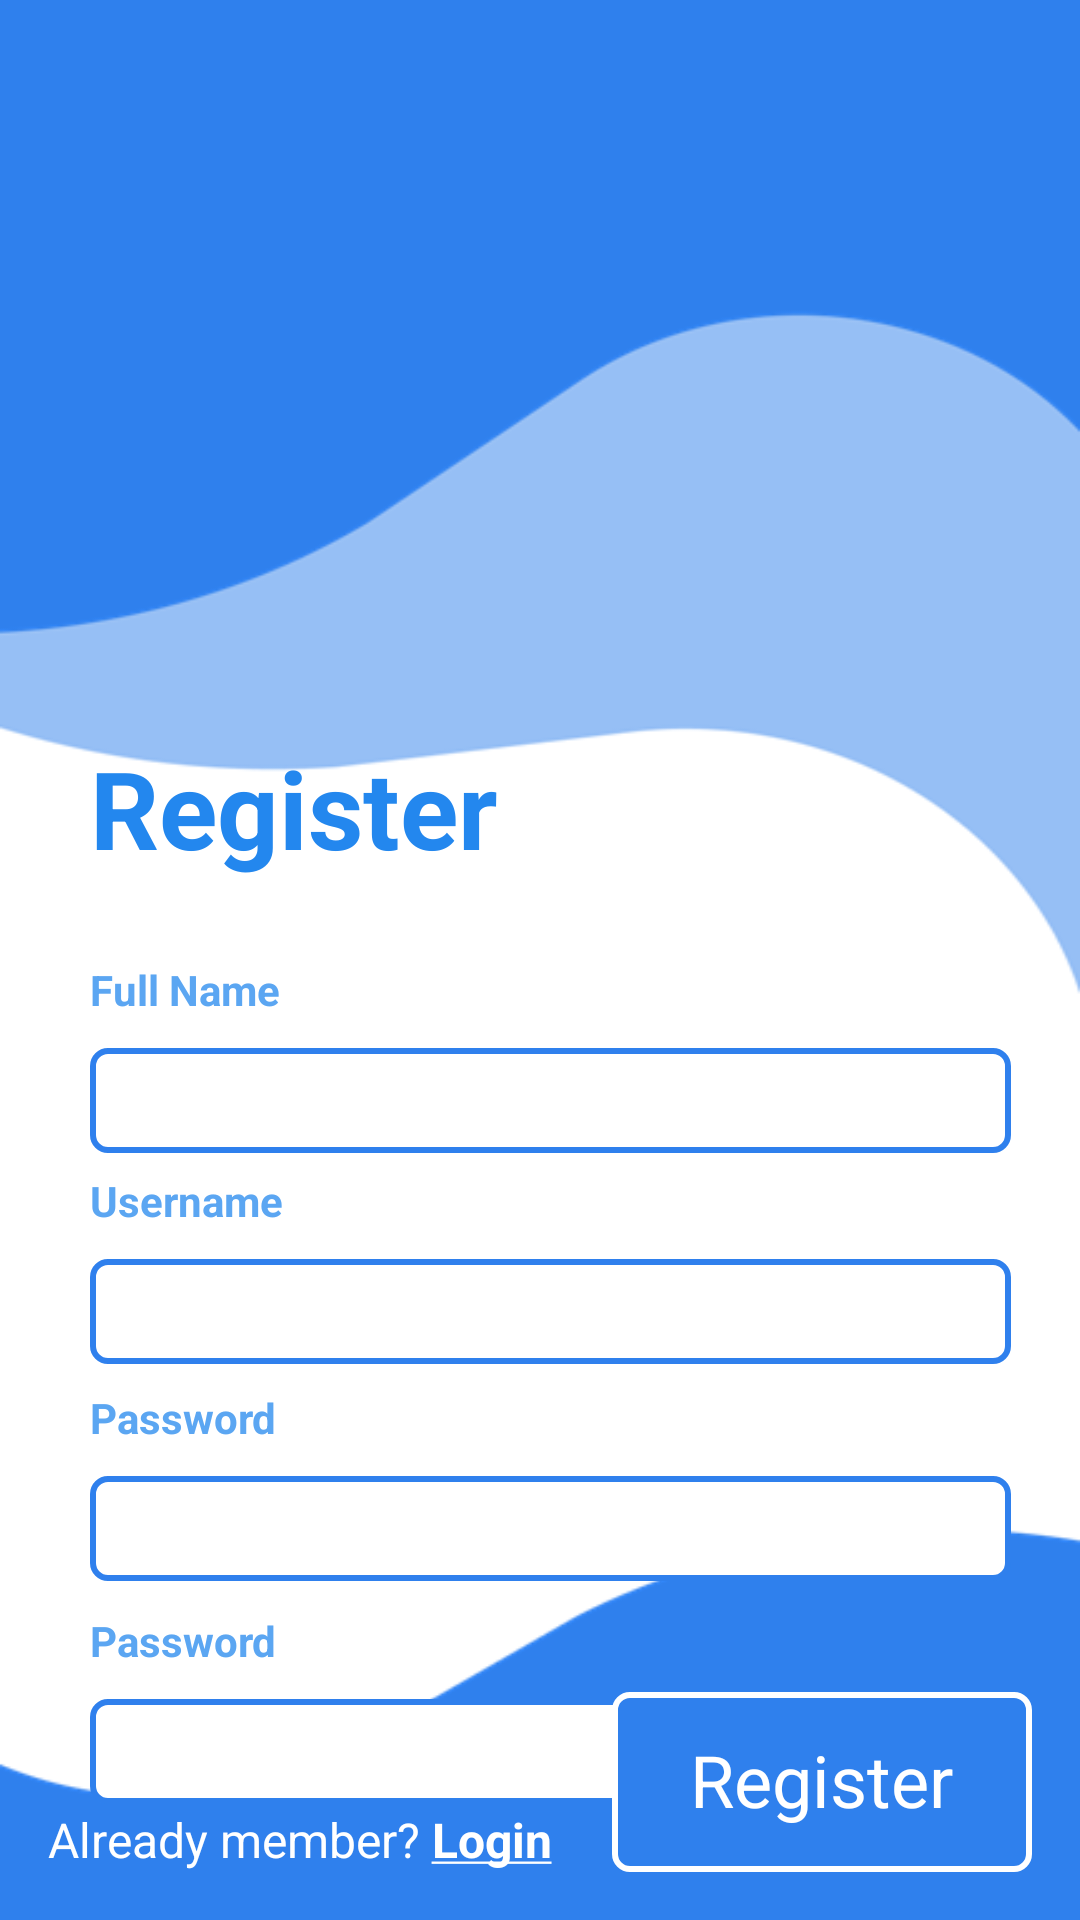

The Android layout XML behind this screen, and the referenced resources:
<!-- AndroidManifest.xml: application theme Theme.PKB2021 -->
<!-- res/layout/activity_register.xml -->
<?xml version="1.0" encoding="utf-8"?>
<RelativeLayout xmlns:android="http://schemas.android.com/apk/res/android"
    xmlns:app="http://schemas.android.com/apk/res-auto"
    xmlns:tools="http://schemas.android.com/tools"
    android:layout_width="match_parent"
    android:layout_height="match_parent"
    android:background="@drawable/picture1">

    <TextView
        android:id="@+id/register"
        android:layout_width="wrap_content"
        android:layout_height="wrap_content"
        android:layout_alignParentTop="true"
        android:layout_marginLeft="30dp"
        android:layout_marginTop="245dp"
        android:paddingTop="0dp"
        android:text="Register"
        android:textColor="#2387ee"
        android:textSize="36dp"
        android:textStyle="bold" />

    <TextView
        android:id="@+id/fullname"
        android:layout_width="wrap_content"
        android:layout_height="wrap_content"
        android:layout_below="@+id/register"
        android:layout_marginTop="12dp"
        android:paddingLeft="30dp"
        android:paddingTop="15dp"
        android:text="Full Name"
        android:textColor="#5ba6f2"
        android:textSize="14dp"
        android:textStyle="bold" />

    <EditText
        android:id="@+id/inputFN"
        android:layout_width="307dp"
        android:layout_height="35dp"
        android:layout_below="@id/fullname"
        android:layout_marginLeft="30dp"
        android:layout_marginTop="10dp"
        android:background="@drawable/rounded_corner"
        android:ems="10"
        android:inputType="text" />

    <TextView
        android:id="@+id/username"
        android:layout_width="wrap_content"
        android:layout_height="wrap_content"
        android:layout_below="@id/inputFN"
        android:layout_marginTop="-9dp"
        android:paddingLeft="30dp"
        android:paddingTop="15dp"
        android:text="Username"
        android:textColor="#5ba6f2"
        android:textSize="14dp"
        android:textStyle="bold" />

    <EditText
        android:id="@+id/inputUsername"
        android:layout_width="307dp"
        android:layout_height="35dp"
        android:layout_below="@id/username"
        android:layout_marginLeft="30dp"
        android:layout_marginTop="10dp"
        android:background="@drawable/rounded_corner"
        android:ems="10"
        android:inputType="text" />

    <TextView
        android:id="@+id/password"
        android:layout_width="wrap_content"
        android:layout_height="wrap_content"
        android:layout_below="@id/inputUsername"
        android:layout_marginTop="-7dp"
        android:paddingLeft="30dp"
        android:paddingTop="15dp"
        android:text="Password"
        android:textColor="#5ba6f2"
        android:textSize="14dp"
        android:textStyle="bold" />

    <EditText
        android:id="@+id/inputpw"
        android:layout_width="307dp"
        android:layout_height="35dp"
        android:layout_below="@id/password"
        android:layout_marginLeft="30dp"
        android:layout_marginTop="10dp"
        android:background="@drawable/rounded_corner"
        android:ems="10"
        android:inputType="textPassword" />

    <TextView
        android:id="@+id/password2"
        android:layout_width="wrap_content"
        android:layout_height="wrap_content"
        android:layout_below="@id/inputpw"
        android:layout_marginTop="-5dp"
        android:paddingLeft="30dp"
        android:paddingTop="15dp"
        android:text="Password"
        android:textColor="#5ba6f2"
        android:textSize="14dp"
        android:textStyle="bold" />

    <EditText
        android:id="@+id/inputpw2"
        android:layout_width="307dp"
        android:layout_height="35dp"
        android:layout_below="@id/password2"
        android:layout_marginLeft="30dp"
        android:layout_marginTop="10dp"
        android:background="@drawable/rounded_corner"
        android:ems="10"
        android:inputType="textPassword" />

    <TextView
        android:id="@+id/btnRegis"
        android:layout_width="140dp"
        android:layout_height="60dp"
        android:layout_alignParentEnd="true"
        android:layout_alignParentBottom="true"
        android:layout_marginEnd="16dp"
        android:layout_marginBottom="16dp"
        android:background="@drawable/rounded_white"
        android:paddingHorizontal="26dp"
        android:paddingVertical="13dp"
        android:text="Register"
        android:textColor="#ffffff"
        android:textSize="24dp" />

    <TextView
        android:id="@+id/login"
        android:layout_width="wrap_content"
        android:layout_height="wrap_content"
        android:layout_alignParentStart="true"
        android:layout_alignParentBottom="true"
        android:layout_marginStart="16dp"
        android:layout_marginBottom="16dp"
        android:text="@string/alreadyMember"
        android:textColor="#ffffff"
        android:textColorLink="@android:color/white"
        android:textSize="16dp" />

</RelativeLayout>
<!-- resources referenced by this layout -->
<resources>
  <!-- drawable picture1: png bitmap (drawable, 16390 bytes) -->
  <!-- drawable rounded_corner (drawable) -->
  <?xml version="1.0" encoding="utf-8"?>
  <shape xmlns:android="http://schemas.android.com/apk/res/android" >
      <stroke
          android:width="2dp"
          android:color="#2F80ED" />
  
      <solid android:color="#ffffff" />
  
      <padding
          android:left="1dp"
          android:right="1dp"
          android:bottom="1dp"
          android:top="1dp" />
  
      <corners android:radius="5dp" />
  </shape>
  <!-- drawable rounded_white (drawable) -->
  <?xml version="1.0" encoding="utf-8"?>
  <shape xmlns:android="http://schemas.android.com/apk/res/android" >
      <stroke
          android:width="2dp"
          android:color="#ffffff" />
  
      <solid android:color="#2F80ED" />
  
      <padding
          android:left="1dp"
          android:right="1dp"
          android:bottom="1dp"
          android:top="1dp" />
  
      <corners android:radius="5dp" />
  </shape>
  <string name="alreadyMember">Already member? <b><a href="">Login</a></b></string>
  <style name="Theme.PKB2021" parent="Theme.MaterialComponents.DayNight.DarkActionBar">
          
          <item name="colorPrimary">@color/purple_500</item>
          <item name="colorPrimaryVariant">@color/purple_700</item>
          <item name="colorOnPrimary">@color/white</item>
          
          <item name="colorSecondary">@color/teal_200</item>
          <item name="colorSecondaryVariant">@color/teal_700</item>
          <item name="colorOnSecondary">@color/black</item>
          
          <item name="android:statusBarColor" tools:targetApi="l">?attr/colorPrimaryVariant</item>
          
      </style>
  <!-- not gathered from this repository: default colours our renderer supplied (Android Studio template values) -->
  <color name="purple_500">#FF6200EE</color>
  <color name="purple_700">#FF3700B3</color>
  <color name="teal_200">#FF03DAC5</color>
  <color name="teal_700">#FF018786</color>
  <color name="black">#FF000000</color>
  <color name="white">#FFFFFFFF</color>
</resources>
